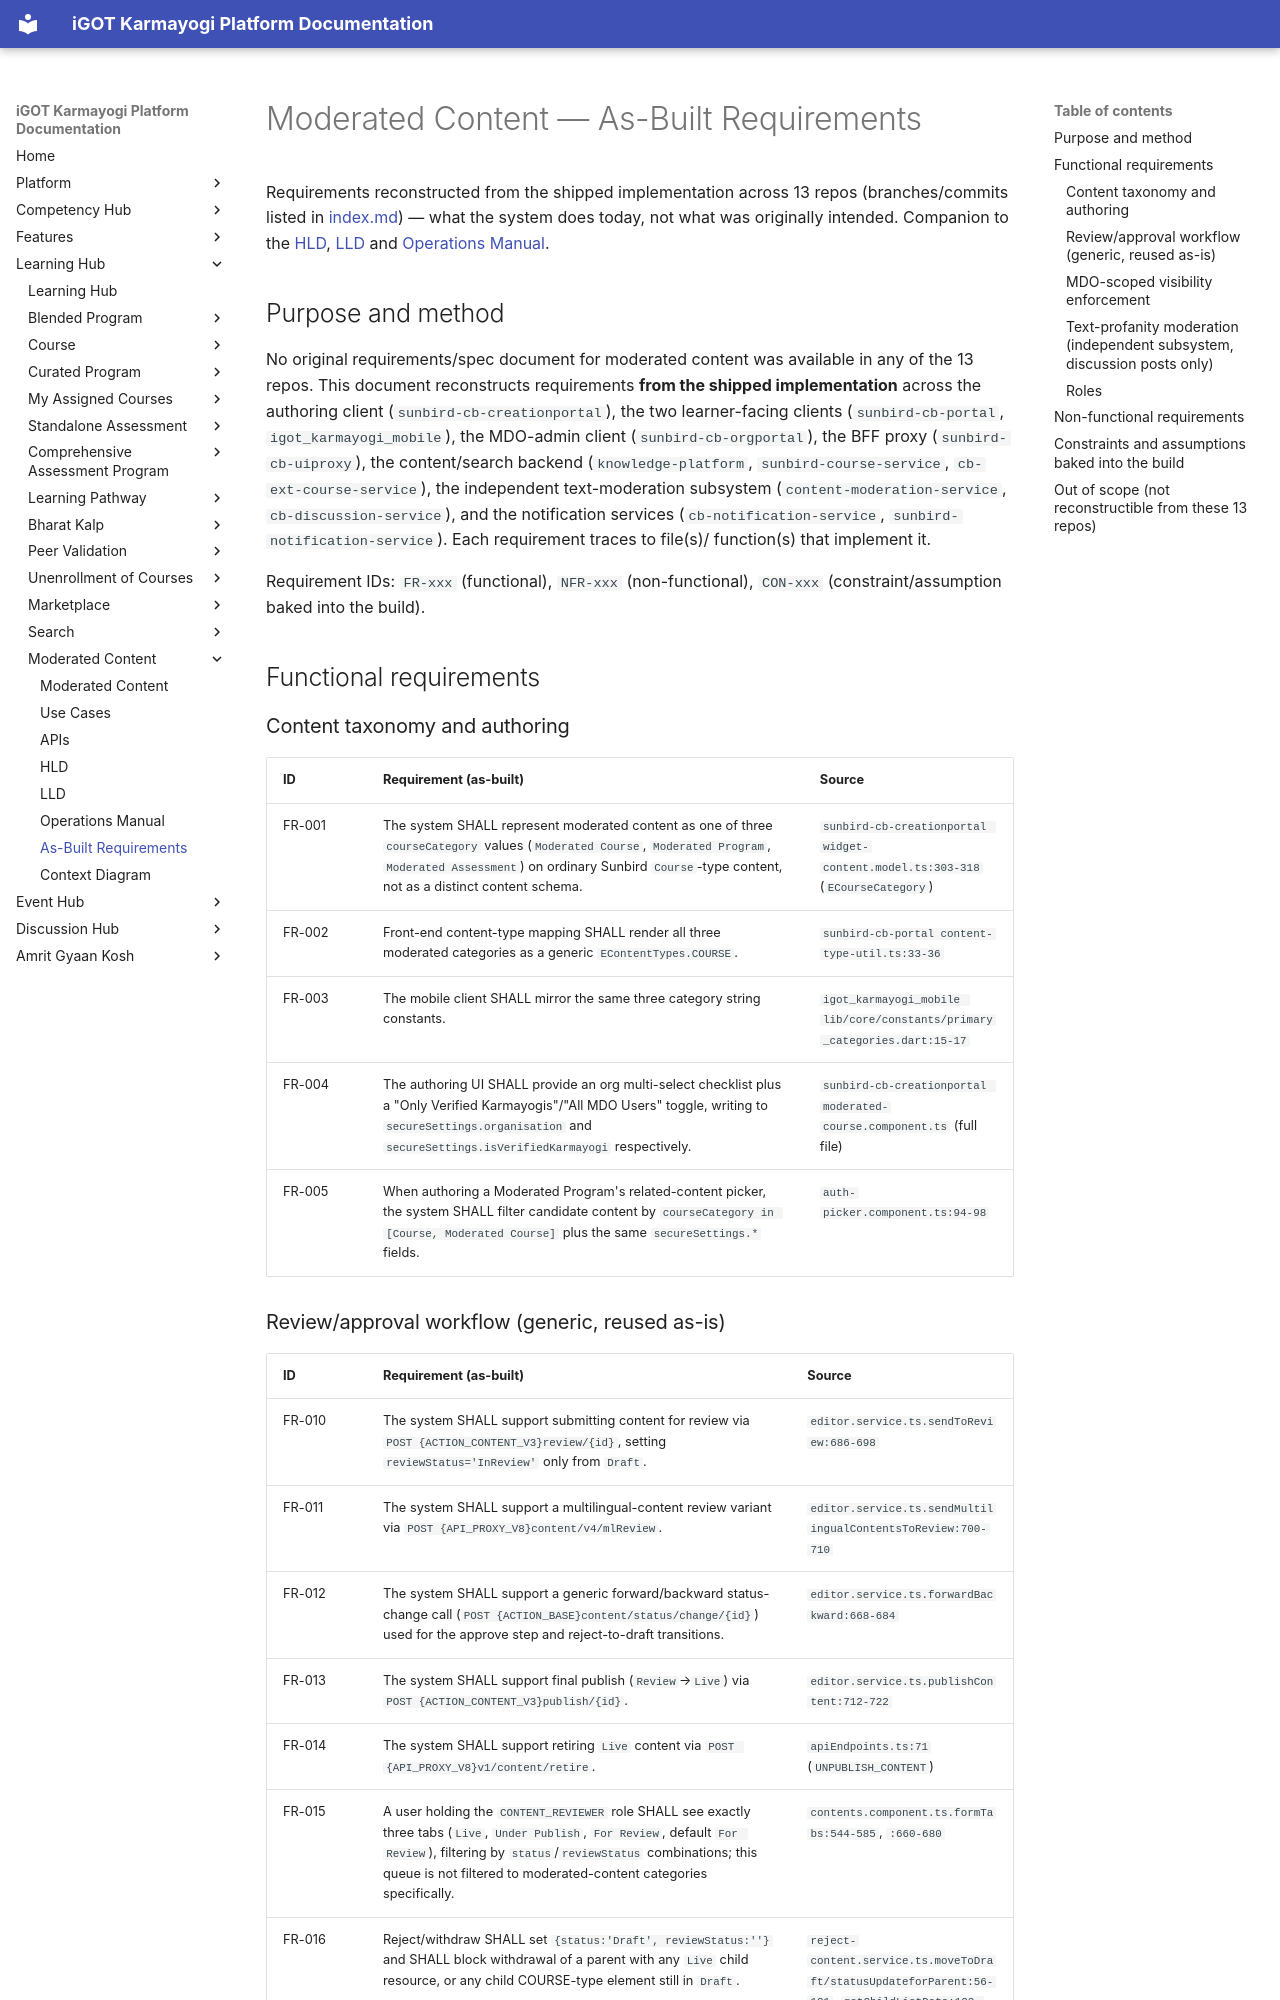

repository: KB-iGOT/igot-docs · page: learning-hub/moderated-content/as-built-requirements/index.html · generator: mkdocs

# Moderated Content — As-Built Requirements

Requirements reconstructed from the shipped implementation across 13
repos (branches/commits listed in [index.md](index.md)) — what the
system does today, not what was originally intended. Companion to the
[HLD](hld.md), [LLD](lld.md) and [Operations Manual](operations-manual.md).

## Purpose and method

No original requirements/spec document for moderated content was
available in any of the 13 repos. This document reconstructs
requirements **from the shipped implementation** across the authoring
client (`sunbird-cb-creationportal`), the two learner-facing clients
(`sunbird-cb-portal`, `igot_karmayogi_mobile`), the MDO-admin client
(`sunbird-cb-orgportal`), the BFF proxy (`sunbird-cb-uiproxy`), the
content/search backend (`knowledge-platform`, `sunbird-course-service`,
`cb-ext-course-service`), the independent text-moderation subsystem
(`content-moderation-service`, `cb-discussion-service`), and the
notification services (`cb-notification-service`,
`sunbird-notification-service`). Each requirement traces to file(s)/
function(s) that implement it.

Requirement IDs: `FR-xxx` (functional), `NFR-xxx` (non-functional),
`CON-xxx` (constraint/assumption baked into the build).

## Functional requirements

### Content taxonomy and authoring

| ID | Requirement (as-built) | Source |
|---|---|---|
| FR-001 | The system SHALL represent moderated content as one of three `courseCategory` values (`Moderated Course`, `Moderated Program`, `Moderated Assessment`) on ordinary Sunbird `Course`-type content, not as a distinct content schema. | `sunbird-cb-creationportal widget-content.model.ts:303-318` (`ECourseCategory`) |
| FR-002 | Front-end content-type mapping SHALL render all three moderated categories as a generic `EContentTypes.COURSE`. | `sunbird-cb-portal content-type-util.ts:33-36` |
| FR-003 | The mobile client SHALL mirror the same three category string constants. | `igot_karmayogi_mobile lib/core/constants/primary_categories.dart:15-17` |
| FR-004 | The authoring UI SHALL provide an org multi-select checklist plus a "Only Verified Karmayogis"/"All MDO Users" toggle, writing to `secureSettings.organisation` and `secureSettings.isVerifiedKarmayogi` respectively. | `sunbird-cb-creationportal moderated-course.component.ts` (full file) |
| FR-005 | When authoring a Moderated Program's related-content picker, the system SHALL filter candidate content by `courseCategory in [Course, Moderated Course]` plus the same `secureSettings.*` fields. | `auth-picker.component.ts:94-98` |

### Review/approval workflow (generic, reused as-is)

| ID | Requirement (as-built) | Source |
|---|---|---|
| FR-010 | The system SHALL support submitting content for review via `POST {ACTION_CONTENT_V3}review/{id}`, setting `reviewStatus='InReview'` only from `Draft`. | `editor.service.ts.sendToReview:686-698` |
| FR-011 | The system SHALL support a multilingual-content review variant via `POST {API_PROXY_V8}content/v4/mlReview`. | `editor.service.ts.sendMultilingualContentsToReview:700-710` |
| FR-012 | The system SHALL support a generic forward/backward status-change call (`POST {ACTION_BASE}content/status/change/{id}`) used for the approve step and reject-to-draft transitions. | `editor.service.ts.forwardBackward:668-684` |
| FR-013 | The system SHALL support final publish (`Review`→`Live`) via `POST {ACTION_CONTENT_V3}publish/{id}`. | `editor.service.ts.publishContent:712-722` |
| FR-014 | The system SHALL support retiring `Live` content via `POST {API_PROXY_V8}v1/content/retire`. | `apiEndpoints.ts:71` (`UNPUBLISH_CONTENT`) |
| FR-015 | A user holding the `CONTENT_REVIEWER` role SHALL see exactly three tabs (`Live`, `Under Publish`, `For Review`, default `For Review`), filtering by `status`/`reviewStatus` combinations; this queue is not filtered to moderated-content categories specifically. | `contents.component.ts.formTabs:544-585`, `:660-680` |
| FR-016 | Reject/withdraw SHALL set `{status:'Draft', reviewStatus:''}` and SHALL block withdrawal of a parent with any `Live` child resource, or any child COURSE-type element still in `Draft`. | `reject-content.service.ts.moveToDraft/statusUpdateforParent:56-121`, `getChildListData:123-161` |
